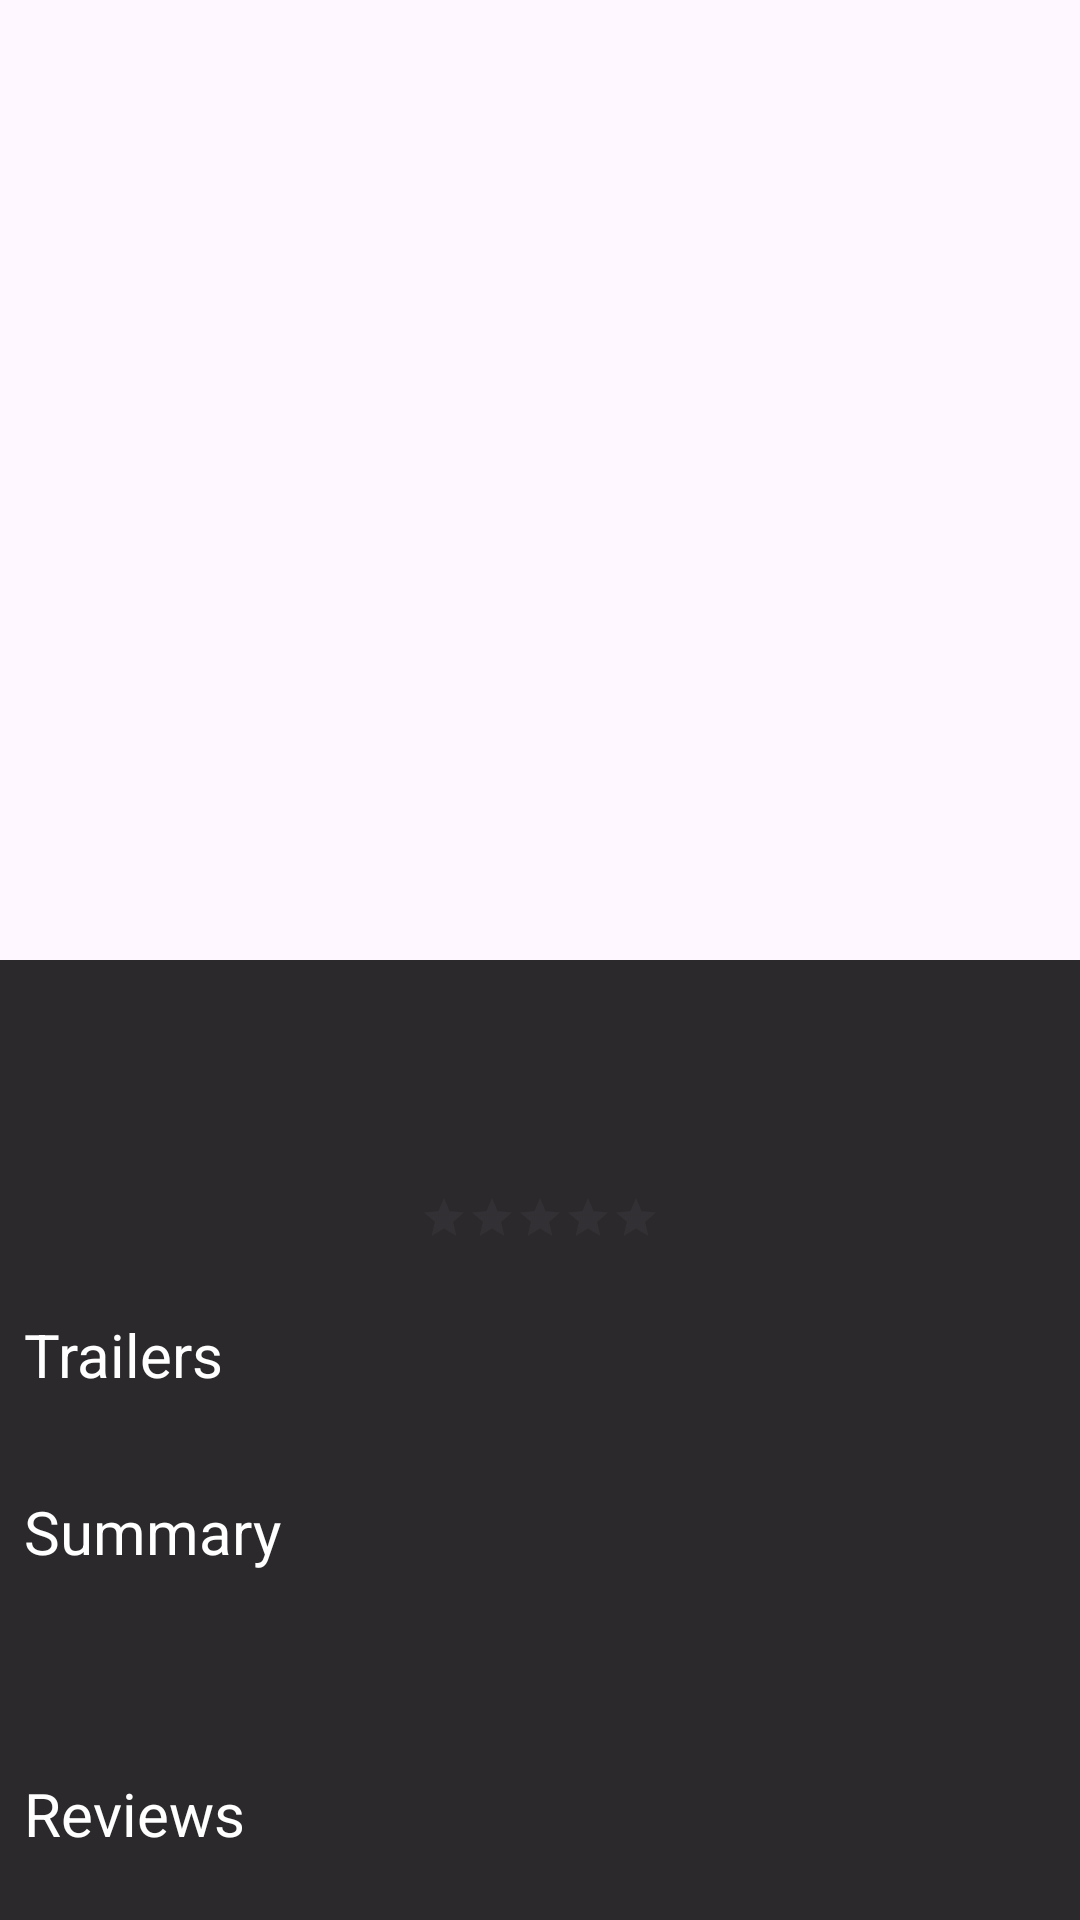

Android layout source for this screen:
<!-- AndroidManifest.xml: application theme Theme.Muse -->
<!-- res/layout/activity_movie_detail.xml -->
<?xml version="1.0" encoding="utf-8"?>
<androidx.coordinatorlayout.widget.CoordinatorLayout xmlns:android="http://schemas.android.com/apk/res/android"
    xmlns:app="http://schemas.android.com/apk/res-auto"
    android:layout_width="match_parent"
    android:layout_height="match_parent"
    android:background="@color/background"
    android:fitsSystemWindows="false">

    <com.google.android.material.appbar.AppBarLayout
        android:layout_width="match_parent"
        android:layout_height="320dp"
        android:elevation="4dp">

        <com.google.android.material.appbar.CollapsingToolbarLayout
            android:layout_width="match_parent"
            android:layout_height="match_parent"
            app:contentScrim="@color/colorPrimary"
            app:expandedTitleGravity="top|start"
            app:expandedTitleTextColor="@android:color/transparent"
            app:layout_scrollFlags="scroll|exitUntilCollapsed">

            <androidx.appcompat.widget.AppCompatImageView
                android:id="@+id/iv_poster"
                android:layout_width="match_parent"
                android:layout_height="match_parent"
                android:scaleType="centerCrop"
                app:layout_collapseMode="parallax" />

            <androidx.appcompat.widget.AppCompatImageView
                android:id="@+id/iv_favourite"
                android:layout_width="wrap_content"
                android:layout_height="wrap_content"
                android:layout_gravity="end|bottom"
                android:layout_margin="8dp"
                android:padding="4dp"
                android:src="@drawable/baseline_favorite_border_24"
                android:tint="@color/colorPrimary" />

            <com.google.android.material.appbar.MaterialToolbar
                android:id="@+id/tool_bar"
                android:layout_width="match_parent"
                android:layout_height="?attr/actionBarSize"
                app:layout_collapseMode="pin"
                app:navigationIconTint="@color/white"
                app:titleTextColor="@color/white" />

        </com.google.android.material.appbar.CollapsingToolbarLayout>

    </com.google.android.material.appbar.AppBarLayout>

    <androidx.core.widget.NestedScrollView
        android:layout_width="match_parent"
        android:layout_height="match_parent"
        app:layout_behavior="@string/appbar_scrolling_view_behavior">

        <androidx.appcompat.widget.LinearLayoutCompat
            android:layout_width="match_parent"
            android:layout_height="match_parent"
            android:orientation="vertical"
            android:padding="8dp">

            <com.google.android.material.textview.MaterialTextView
                android:id="@+id/mtv_title"
                android:layout_width="wrap_content"
                android:layout_height="wrap_content"
                android:layout_gravity="center_horizontal"
                android:ellipsize="end"
                android:lines="1"
                android:textColor="@color/white"
                android:textSize="26sp" />

            <com.google.android.material.textview.MaterialTextView
                android:id="@+id/mtv_release_date"
                android:layout_width="wrap_content"
                android:layout_height="wrap_content"
                android:layout_gravity="center_horizontal"
                android:layout_marginVertical="8dp"
                android:textColor="@color/white"
                android:textSize="14sp" />

            <androidx.appcompat.widget.AppCompatRatingBar
                android:id="@+id/rating_bar"
                style="@style/Widget.AppCompat.RatingBar.Small"
                android:layout_width="wrap_content"
                android:layout_height="wrap_content"
                android:layout_gravity="center_horizontal"
                android:rating="0" />

            <com.google.android.material.textview.MaterialTextView
                android:id="@+id/mtv_title_trailers"
                android:layout_width="wrap_content"
                android:layout_height="wrap_content"
                android:layout_marginTop="24dp"
                android:text="@string/trailers"
                android:textColor="@color/white"
                android:textSize="20sp" />

            <androidx.recyclerview.widget.RecyclerView
                android:id="@+id/rv_trailer"
                android:layout_width="match_parent"
                android:layout_height="wrap_content"
                android:layout_marginTop="8dp" />

            <com.google.android.material.textview.MaterialTextView
                android:id="@+id/mtv_summary_title"
                android:layout_width="wrap_content"
                android:layout_height="wrap_content"
                android:layout_marginTop="24dp"
                android:text="@string/summary"
                android:textColor="@color/white"
                android:textSize="20sp" />

            <com.google.android.material.textview.MaterialTextView
                android:id="@+id/mtv_summary"
                android:layout_width="match_parent"
                android:layout_height="wrap_content"
                android:layout_marginTop="8dp"
                android:textColor="@color/white"
                android:textSize="14sp" />

            <com.google.android.material.chip.ChipGroup
                android:id="@+id/cg_tags"
                android:layout_width="match_parent"
                android:layout_height="wrap_content"
                android:layout_marginTop="16dp" />

            <com.google.android.material.textview.MaterialTextView
                android:id="@+id/mtv_review_title"
                android:layout_width="wrap_content"
                android:layout_height="wrap_content"
                android:layout_marginTop="24dp"
                android:text="@string/reviews"
                android:textColor="@color/white"
                android:textSize="20sp" />

            <androidx.recyclerview.widget.RecyclerView
                android:id="@+id/rv_review"
                android:layout_width="match_parent"
                android:layout_height="wrap_content"
                android:layout_marginTop="16dp" />

        </androidx.appcompat.widget.LinearLayoutCompat>

    </androidx.core.widget.NestedScrollView>


</androidx.coordinatorlayout.widget.CoordinatorLayout>
<!-- resources referenced by this layout -->
<resources>
  <color name="background">#2B292B</color>
  <color name="colorPrimary">#FBC02D</color>
  <color name="white">#ffffffff</color>
  <string name="reviews">Reviews</string>
  <string name="summary">Summary</string>
  <string name="trailers">Trailers</string>
  <style name="Theme.Muse" parent="Theme.Material3.DayNight.NoActionBar">
          
  
          <item name="colorPrimary">@color/colorPrimary</item>
          <item name="colorPrimaryDark">@color/colorPrimaryDark</item>
          <item name="colorAccent">@color/colorAccent</item>
          <item name="colorControlHighlight">@color/colorPrimary</item>
          <item name="android:textColorPrimary">@android:color/white</item>
          <item name="titleTextColor">@color/white</item>
          <item name="android:windowBackground">@color/background</item>
      </style>
  <color name="colorPrimaryDark">#F9A825</color>
  <color name="colorAccent">#FBC02D</color>
</resources>
